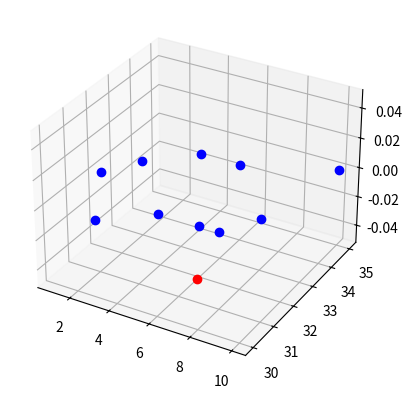

This chart was generated by the following Python code:
import matplotlib.pyplot as plt
import random
from mpl_toolkits.mplot3d import Axes3D
x = list(range(1,11))
y1 = [random.randint(30,35) for _ in range(1,11) ]
y2 = [random.randint(10,30) for _ in range(1,11)]
f = plt.figure()
p = f.add_subplot(1,1,1,projection = '3d')
p.plot(x,y1,'ob',
x,y2,'or')


plt.show()

